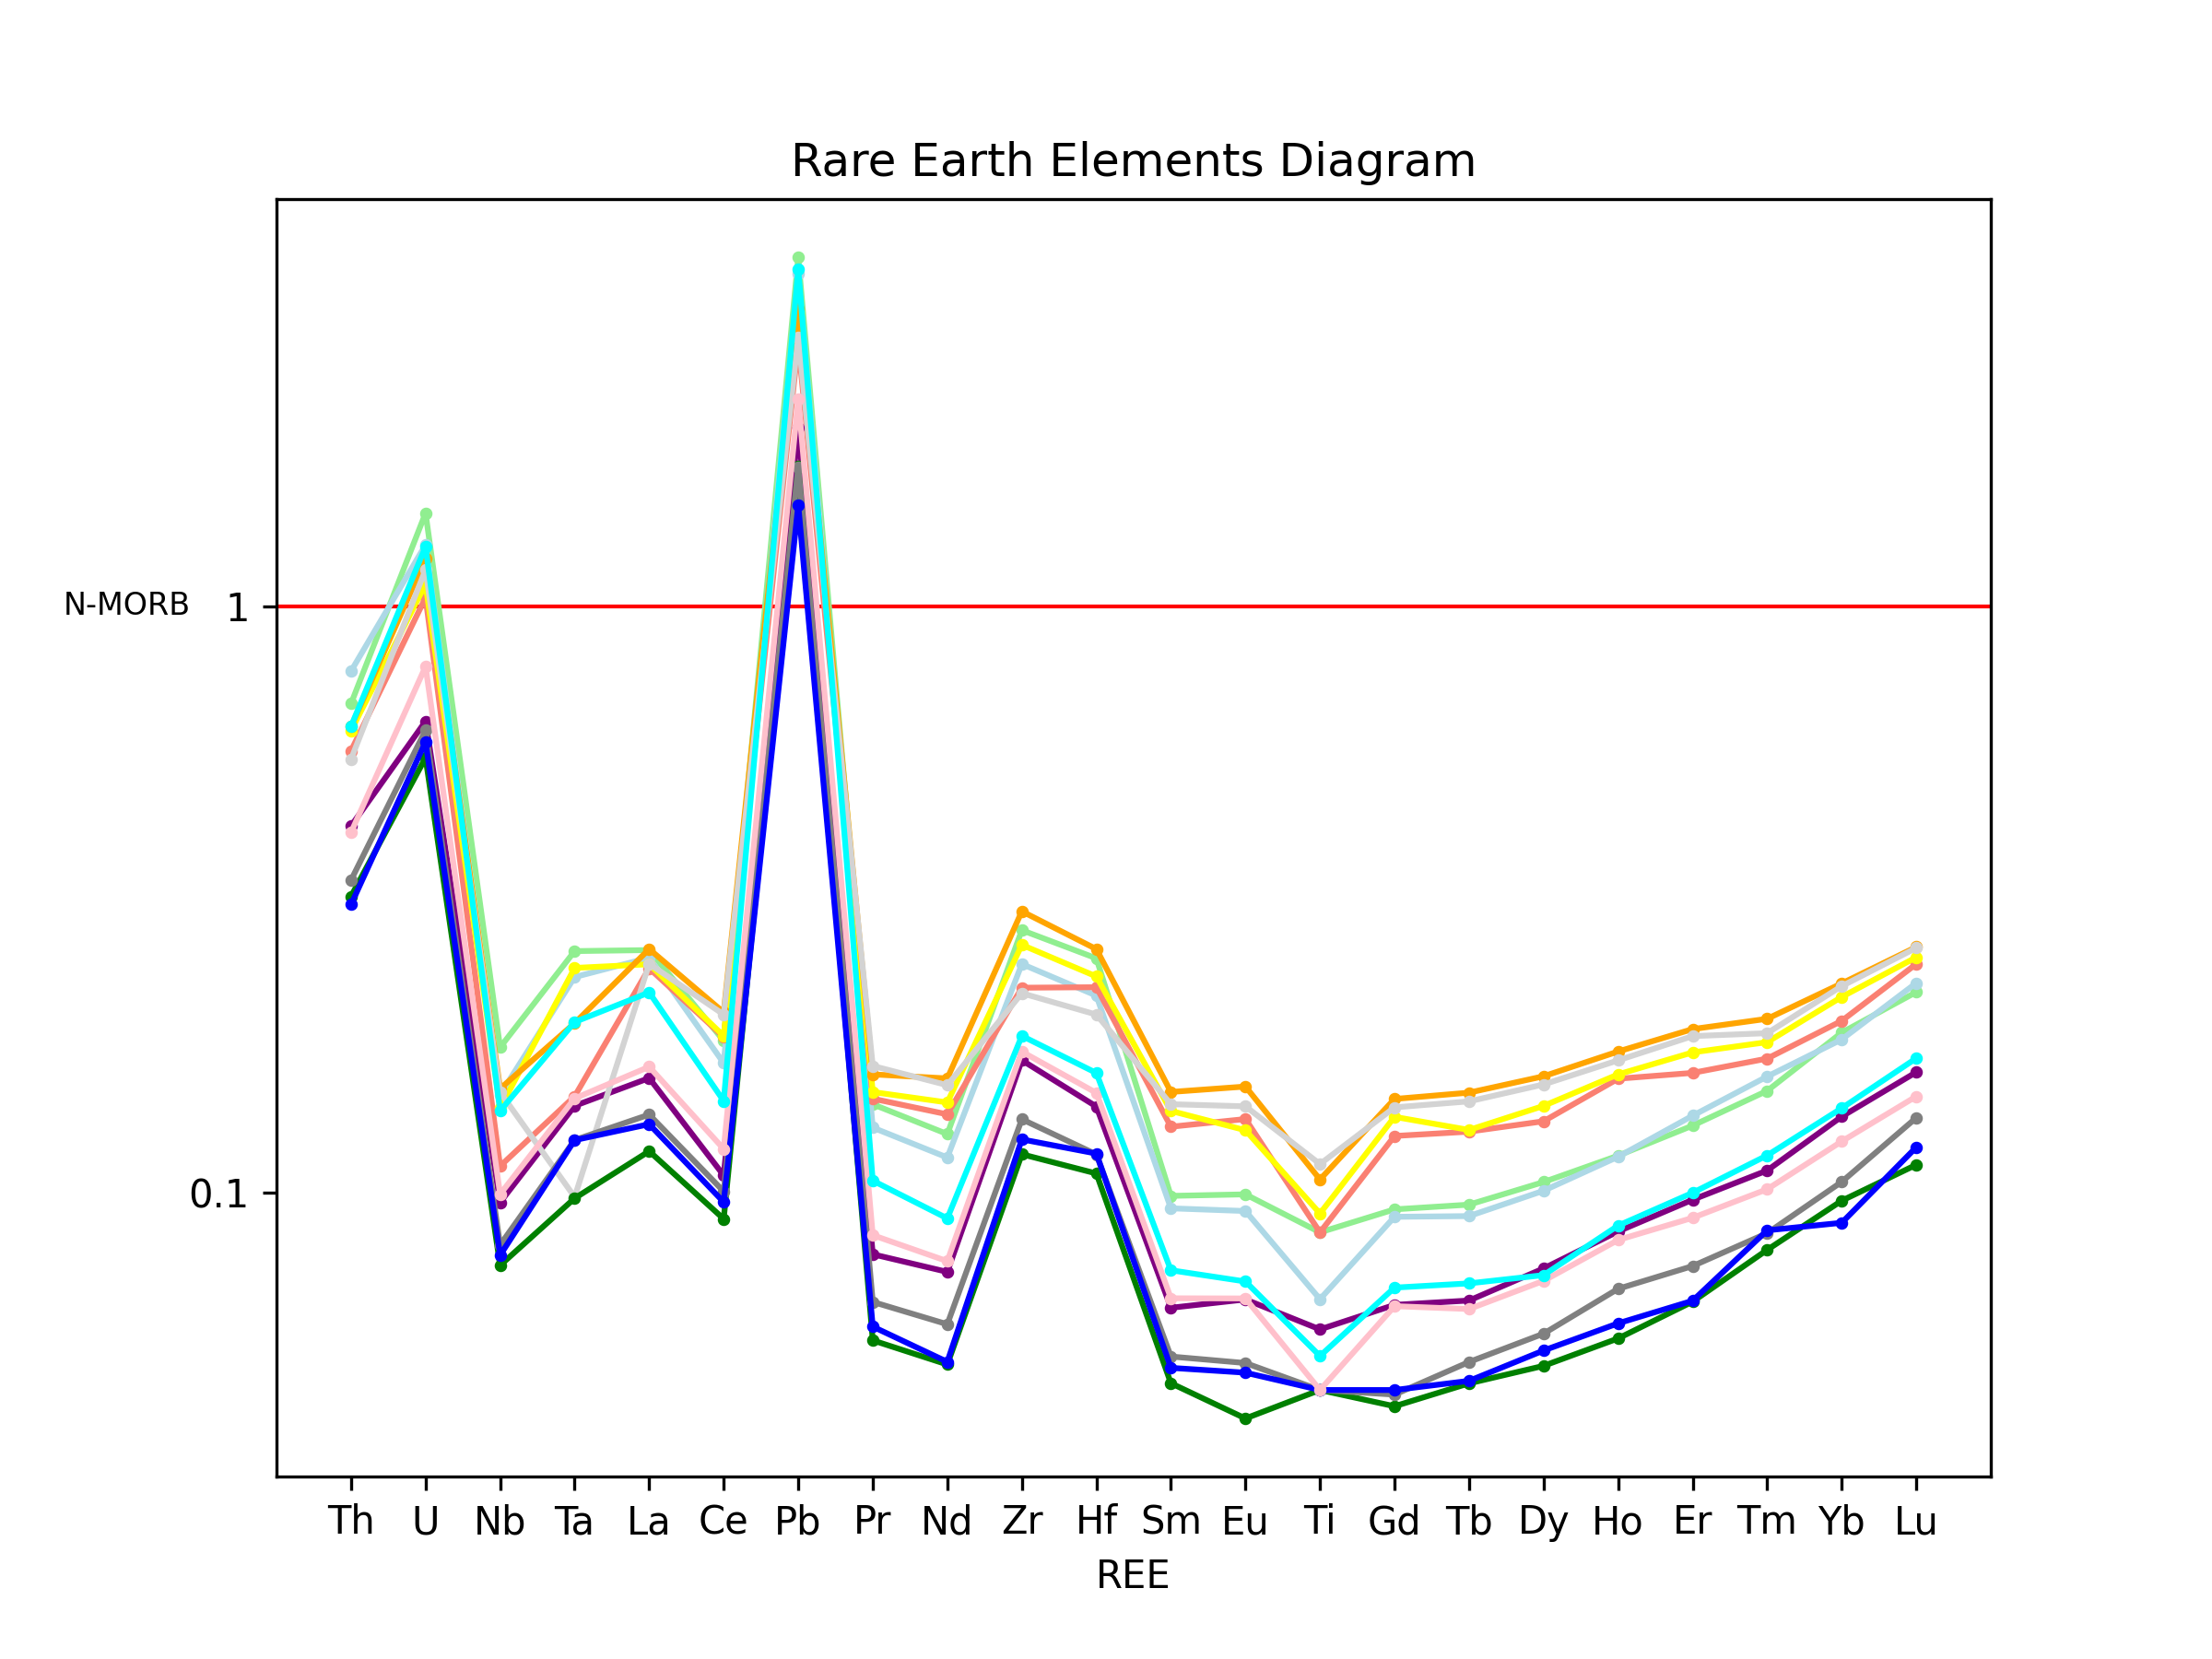

Python code for this plot:
import matplotlib.pyplot as plt
from matplotlib.ticker import ScalarFormatter
import matplotlib.ticker as ticker
import numpy as np
from openpyxl import load_workbook
from helpful_functions import get_row_values, get_row_string_values

# izu-bonin boninites
workbook_ree_spidergram = load_workbook(
    filename="G:/My Drive/PycharmProjects/coding101/matplotlip_petro/magmatic/ree_spidergram.xlsx"
)
worksheet_ree = workbook_ree_spidergram["spidergram"]

list_all_rows = get_row_values(worksheet_ree, 5, 16)
list_x_axis = get_row_string_values(worksheet_ree, 1)

# Create a dictionary to map the string labels to numerical indices
label_to_index = {label: index for index, label in enumerate(list_x_axis)}
# Get the numerical indices for each label in the data
list_x_indices = [label_to_index[label] for label in list_x_axis]

# diagram plotter
plt.figure(figsize=(8, 6))

plt.axhline(y=1, color='red', linestyle='-', linewidth=1, zorder=1)
# plt.plot([-1, 20], [1, 1], color='red', linestyle='-', linewidth=1, zorder=1)
plt.text(-3, 1, "N-MORB", ha='center', va='center', fontsize=8)

AVAILABLE_COLORS = [
    "lightgreen",
    "lightblue",
    "salmon",
    "yellow",
    "orange",
    "purple",
    "lightgrey",
    "green",
    "grey",
    "blue",
    "pink",
    "cyan",
    "red",
    "magenta"
]

color_index = 0
for each_list in list_all_rows:
    plt.plot(list_x_axis, each_list, color=AVAILABLE_COLORS[color_index], zorder=2)
    plt.scatter(list_x_axis, each_list, color=AVAILABLE_COLORS[color_index], s=5, zorder=2)

    color_index += 1


plt.xlabel('REE')
plt.ylabel('')
plt.title('Rare Earth Elements Diagram')

plt.xlim(-1, len(list_x_axis))
# plt.ylim(0, 10)
plt.yscale('log')

# Set custom tick labels for logarithmic y-axis
y_ticks = [0.01, 0.1, 1, 10, 100, 1000]
y_tick_labels = ['0.01', '0.1', '1', '10', '100', '1000']
plt.gca().yaxis.set_major_locator(ticker.FixedLocator(y_ticks))
plt.gca().yaxis.set_major_formatter(ticker.FixedFormatter(y_tick_labels))
plt.gca().yaxis.set_minor_locator(ticker.NullLocator())

# plt.legend()
plt.savefig('spidergram.png', dpi=300)
plt.show()


# hochgestellt: \xb
# tiefgestellt: \u208
